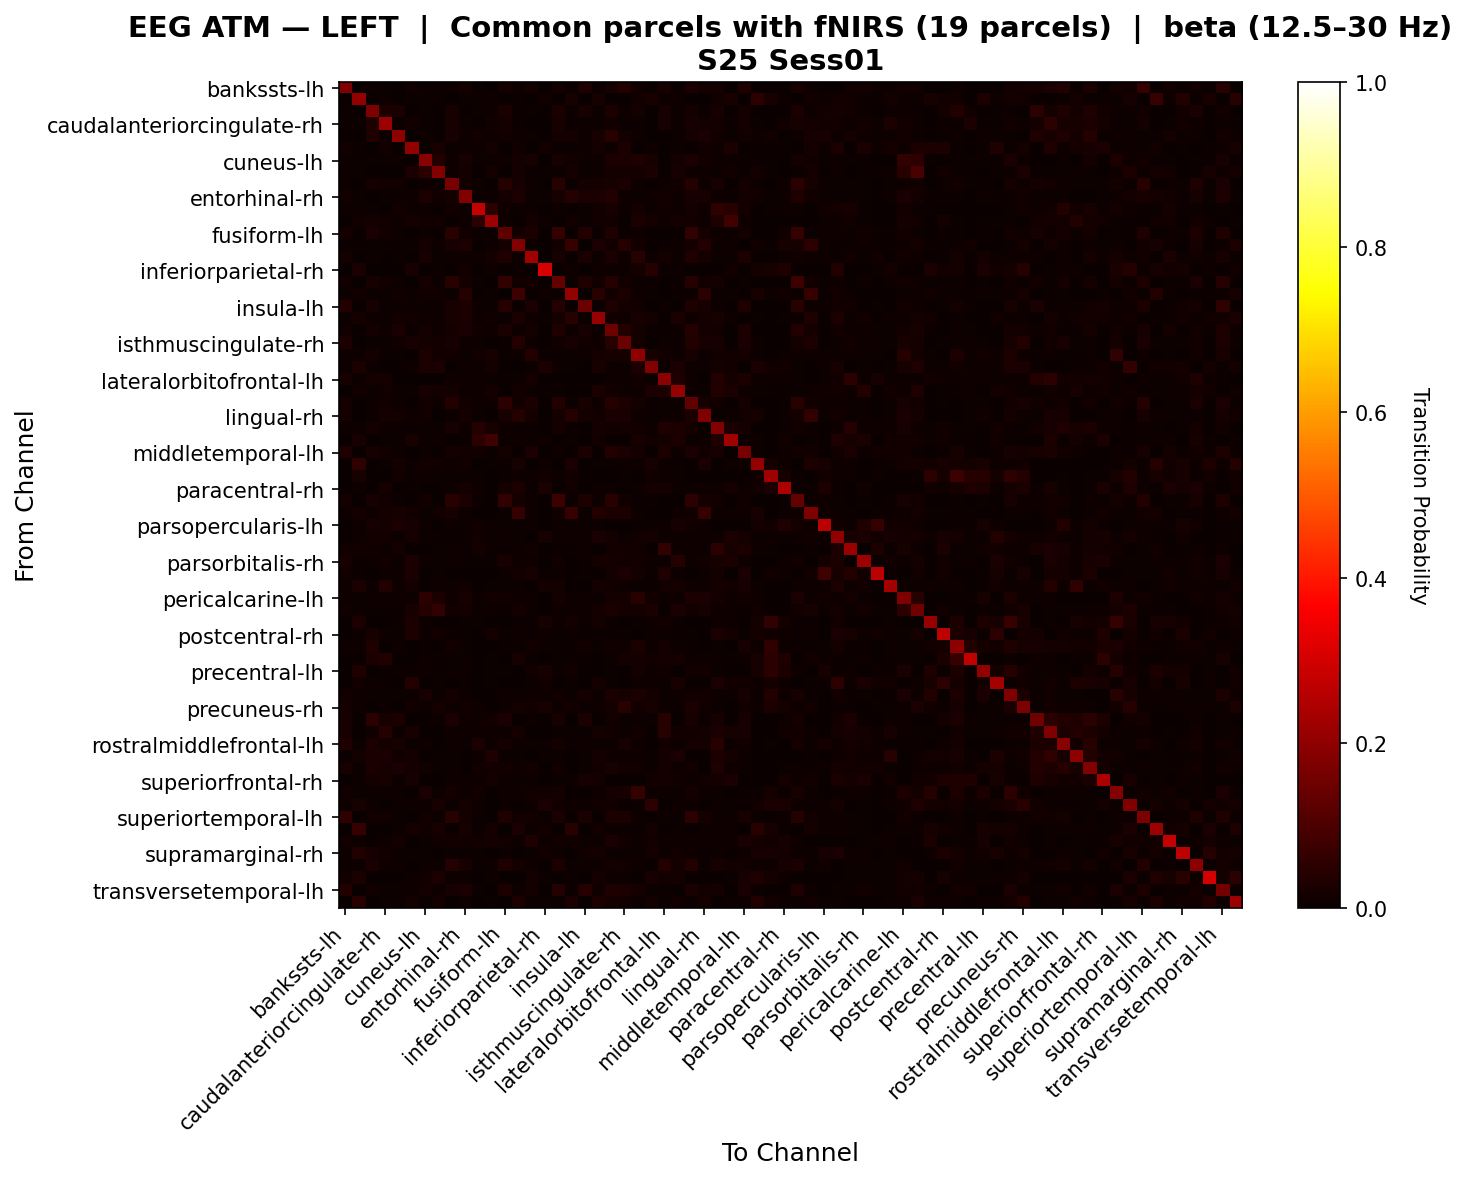

Values plotted in this chart, from the file beside it:
, bankssts-lh, bankssts-rh, caudalanteriorcingulate-lh, caudalanteriorcingulate-rh, caudalmiddlefrontal-lh, caudalmiddlefrontal-rh, cuneus-lh, cuneus-rh, entorhinal-lh, entorhinal-rh, frontalpole-lh, frontalpole-rh, fusiform-lh, fusiform-rh, inferiorparietal-lh, inferiorparietal-rh, inferiortemporal-lh, inferiortemporal-rh, insula-lh, insula-rh, isthmuscingulate-lh, isthmuscingulate-rh, lateraloccipital-lh
bankssts-lh, 0.174, 0.001338, 0.004797, 0.005363, 0.001071, 0.01177, 0.007802, 0.007632, 0.01067, 0.01649, 0.006542, 0.001744, 0.01906, 0.008415, 0.01919, 0.0005353, 0.01591, 0.006929, 0.03434, 0.003925, 0.02087, 0.03585, 0.01441
bankssts-rh, 0.001274, 0.2033, 0.0, 0.008677, 0.003566, 0.007407, 0.00917, 0.007313, 0.0, 0.005604, 0.009562, 0.01161, 0.0, 0.005906, 0.003807, 0.01409, 0.0002547, 0.01956, 0.0, 0.02063, 0.003566, 0.003566, 0.01272
caudalanteriorcingulate-lh, 0.004762, 0.0, 0.1738, 0.02959, 0.02588, 0.001984, 0.005338, 0.0, 0.02125, 0.001288, 0.006322, 0.01032, 0.02786, 0.006633, 0.008011, 0.0, 0.02787, 0.007625, 0.02034, 0.007524, 0.02986, 0.009388, 0.01762
caudalanteriorcingulate-rh, 0.005047, 0.00769, 0.03232, 0.2192, 0.007888, 0.01323, 0.007025, 0.0007357, 0.02231, 0.008337, 0.002516, 0.01188, 0.01701, 0.006732, 0.001748, 0.00227, 0.02028, 0.005063, 0.007935, 0.006353, 0.01559, 0.004439, 0.005483
caudalmiddlefrontal-lh, 0.001433, 0.003583, 0.03127, 0.009119, 0.1984, 0.003435, 0.0117, 0.0, 0.02033, 0.008779, 0.01261, 0.01074, 0.01184, 0.009979, 0.009795, 0.0007167, 0.01828, 0.01757, 0.007406, 0.02047, 0.04507, 0.01929, 0.009078
caudalmiddlefrontal-rh, 0.01429, 0.007104, 0.002296, 0.01548, 0.001786, 0.2032, 0.003927, 0.02327, 0.004664, 0.009578, 0.0103, 0.01793, 0.002806, 0.01519, 0.0, 0.01506, 0.004082, 0.007065, 0.008163, 0.01889, 0.01107, 0.02801, 0.002329
cuneus-lh, 0.00609, 0.007008, 0.004997, 0.007558, 0.008726, 0.002803, 0.1907, 0.03878, 0.008434, 0.02312, 0.00453, 0.01161, 0.01156, 0.01932, 0.0229, 0.0006007, 0.01985, 0.01348, 0.006007, 0.009018, 0.03113, 0.02679, 0.03442
cuneus-rh, 0.009743, 0.009231, 0.0, 0.001188, 0.0, 0.02507, 0.04764, 0.1835, 0.009506, 0.01629, 0.001426, 0.01696, 0.003565, 0.01566, 0.00592, 0.00774, 0.006654, 0.0166, 0.007367, 0.01075, 0.01828, 0.01901, 0.01761
entorhinal-lh, 0.01012, 0.0, 0.01794, 0.01544, 0.01402, 0.003746, 0.006451, 0.007432, 0.1642, 0.01356, 0.00906, 0.001486, 0.04208, 0.01978, 0.009193, 0.0, 0.04387, 0.004274, 0.01769, 0.01794, 0.02267, 0.02409, 0.01053
entorhinal-rh, 0.01526, 0.006035, 0.001775, 0.007576, 0.005768, 0.00944, 0.02421, 0.01283, 0.01695, 0.1834, 0.005359, 0.007156, 0.01583, 0.02893, 0.007188, 0.006966, 0.02175, 0.03998, 0.026, 0.02439, 0.03521, 0.01151, 0.005713
frontalpole-lh, 0.008791, 0.01072, 0.007038, 0.001768, 0.01194, 0.009536, 0.00484, 0.0008242, 0.01259, 0.007028, 0.2776, 0.04806, 0.01105, 0.003991, 0.00974, 0.0002747, 0.009416, 0.002318, 0.01141, 0.01243, 0.02158, 0.01039, 0.01781
frontalpole-rh, 0.002562, 0.01178, 0.01858, 0.01519, 0.009987, 0.01583, 0.01498, 0.01244, 0.002562, 0.006011, 0.05018, 0.2217, 0.01057, 0.003674, 0.01724, 0.006067, 0.0006406, 0.01304, 0.006538, 0.01385, 0.015, 0.001451, 0.02651
fusiform-lh, 0.01832, 0.0, 0.02381, 0.01252, 0.00958, 0.002501, 0.01071, 0.00327, 0.04588, 0.01447, 0.007792, 0.005579, 0.1286, 0.01598, 0.02769, 0.0, 0.06483, 0.002866, 0.03522, 0.006349, 0.03321, 0.006497, 0.009134
fusiform-rh, 0.007293, 0.006105, 0.005555, 0.005212, 0.005996, 0.01081, 0.01708, 0.009815, 0.02209, 0.02753, 0.003877, 0.003975, 0.01711, 0.1802, 0.008255, 0.001855, 0.01529, 0.06821, 0.000373, 0.02726, 0.01312, 0.04091, 0.01208
inferiorparietal-lh, 0.01826, 0.003464, 0.01093, 0.0007346, 0.01041, 0.0, 0.02246, 0.004045, 0.01152, 0.007926, 0.007845, 0.01756, 0.03181, 0.009803, 0.2249, 0.002204, 0.02213, 0.0, 0.0245, 0.008153, 0.02596, 0.008543, 0.04579
inferiorparietal-rh, 0.001098, 0.02667, 0.0, 0.00206, 0.0005488, 0.02081, 0.002744, 0.009381, 0.0, 0.01223, 0.0009628, 0.009112, 0.0, 0.00494, 0.002246, 0.3051, 0.0, 0.01022, 0.0, 0.008233, 0.007828, 0.006232, 0.01744
inferiortemporal-lh, 0.01441, 0.0006007, 0.02112, 0.01536, 0.01044, 0.00278, 0.01693, 0.005559, 0.04443, 0.01897, 0.006678, 0.0006949, 0.06062, 0.01407, 0.01495, 0.0, 0.1336, 0.006773, 0.0337, 0.01362, 0.04026, 0.01288, 0.005972
inferiortemporal-rh, 0.006091, 0.01484, 0.007505, 0.006315, 0.01192, 0.006288, 0.01442, 0.01332, 0.004826, 0.04111, 0.001448, 0.01023, 0.003182, 0.07743, 0.0004895, 0.00797, 0.009932, 0.2035, 0.002916, 0.04417, 0.01424, 0.02886, 0.01022
insula-lh, 0.03843, 0.0, 0.01957, 0.007141, 0.00647, 0.00934, 0.007323, 0.007881, 0.02186, 0.02773, 0.01064, 0.006856, 0.0397, 0.001168, 0.02622, 0.0, 0.03932, 0.002998, 0.1484, 0.006272, 0.03465, 0.01867, 0.01396
insula-rh, 0.004609, 0.01912, 0.007848, 0.005719, 0.01271, 0.01375, 0.008349, 0.008051, 0.02017, 0.02453, 0.009144, 0.0118, 0.006365, 0.02651, 0.007848, 0.004013, 0.01796, 0.04342, 0.006953, 0.2099, 0.01546, 0.01082, 0.02089
isthmuscingulate-lh, 0.01452, 0.002364, 0.01783, 0.009975, 0.02567, 0.006718, 0.01932, 0.009859, 0.01799, 0.02411, 0.01238, 0.009125, 0.02623, 0.0104, 0.01705, 0.002828, 0.0325, 0.008229, 0.02227, 0.009902, 0.1494, 0.03528, 0.01689
isthmuscingulate-rh, 0.02972, 0.002649, 0.006166, 0.003943, 0.01184, 0.0198, 0.01934, 0.01256, 0.02107, 0.009052, 0.006616, 0.001012, 0.005374, 0.03845, 0.009668, 0.003867, 0.01272, 0.02279, 0.01215, 0.009584, 0.04375, 0.1476, 0.01635
lateraloccipital-lh, 0.01044, 0.008466, 0.01739, 0.004364, 0.006182, 0.0006401, 0.02808, 0.01247, 0.01224, 0.004473, 0.01231, 0.01984, 0.006583, 0.01082, 0.03664, 0.006615, 0.007231, 0.008852, 0.01038, 0.01914, 0.01954, 0.0164, 0.1993
lateraloccipital-rh, 0.006077, 0.0284, 0.004477, 0.002867, 0.000913, 0.008747, 0.02456, 0.02673, 0.001178, 0.01131, 0.004241, 0.0173, 0.003063, 0.002631, 0.008246, 0.02642, 0.008011, 0.00539, 0.002828, 0.02124, 0.0106, 0.005645, 0.03098
lateralorbitofrontal-lh, 0.02251, 0.01109, 0.01631, 0.0191, 0.0, 0.0002116, 0.002919, 0.0, 0.01159, 0.01024, 0.009063, 0.007581, 0.005597, 0.004159, 0.01753, 0.003211, 0.00143, 0.0, 0.003809, 0.001481, 0.008887, 0.00961, 0.01438
lateralorbitofrontal-rh, 0.002818, 0.0149, 0.005935, 0.01398, 0.007284, 0.008768, 0.02063, 0.01788, 0.01614, 0.009335, 0.008885, 0.01659, 0.0006502, 0.01222, 0.009319, 0.004433, 0.006285, 0.003901, 0.0, 0.02957, 0.015, 0.007152, 0.01165
lingual-lh, 0.01789, 0.0, 0.009915, 0.01413, 0.01144, 0.003069, 0.01489, 0.009567, 0.03812, 0.0133, 0.01138, 0.008991, 0.05162, 0.01523, 0.02581, 0.0003358, 0.03756, 0.004361, 0.02286, 0.009013, 0.0394, 0.02973, 0.01805
lingual-rh, 0.0182, 0.002826, 0.006285, 0.01887, 0.01863, 0.01159, 0.01381, 0.0029, 0.0104, 0.0183, 0.007436, 0.002934, 0.02038, 0.04018, 0.01669, 0.0003768, 0.01565, 0.03917, 0.01865, 0.01359, 0.02399, 0.02503, 0.008552
medialorbitofrontal-lh, 0.01161, 0.008491, 0.01653, 0.01052, 0.007379, 0.00635, 0.007458, 0.004028, 0.01957, 0.01042, 0.04211, 0.02247, 0.01046, 0.006362, 0.006999, 0.001567, 0.01801, 0.006168, 0.003882, 0.01665, 0.01465, 0.01796, 0.0127
medialorbitofrontal-rh, 0.002588, 0.02274, 0.0, 0.005202, 0.004085, 0.02197, 0.00881, 0.01056, 0.00115, 0.006986, 0.04746, 0.07947, 0.006325, 0.008817, 0.007489, 0.008483, 0.0, 0.0108, 0.0, 0.01352, 0.0, 0.0, 0.01976
middletemporal-lh, 0.03245, 0.002706, 0.01985, 0.01544, 0.009196, 0.003563, 0.008094, 0.003341, 0.0186, 0.01413, 0.01237, 0.006738, 0.01739, 0.003786, 0.0242, 0.0009021, 0.0114, 0.00245, 0.0235, 0.00245, 0.03883, 0.02652, 0.01768
middletemporal-rh, 0.0, 0.05687, 0.0, 0.007375, 0.01652, 0.006006, 0.01268, 0.01252, 0.01118, 0.01526, 0.00059, 0.00413, 0.003915, 0.02166, 0.0, 0.01008, 0.002681, 0.02483, 0.0, 0.006006, 0.005765, 0.009383, 0.009145
paracentral-lh, 0.001109, 0.01999, 0.001848, 0.0, 0.01391, 0.006312, 0.0085, 0.004977, 0.004804, 0.005805, 0.005322, 0.001538, 0.007021, 0.008106, 0.005543, 0.01538, 0.005543, 0.01298, 0.0007391, 0.0, 0.001109, 0.004435, 0.003695
paracentral-rh, 0.003864, 0.007986, 0.003564, 0.01564, 0.00103, 0.006479, 0.0, 0.003606, 0.01133, 0.01713, 0.008832, 0.003091, 0.01571, 0.02842, 0.004637, 0.02409, 0.003606, 0.01446, 0.0, 0.008197, 0.005981, 0.0, 0.009291
parahippocampal-lh, 0.0165, 0.001656, 0.02025, 0.01534, 0.006045, 0.002756, 0.01256, 0.003678, 0.04297, 0.02587, 0.00562, 0.001181, 0.0619, 0.01882, 0.009848, 0.0, 0.07478, 0.007029, 0.0295, 0.008236, 0.04314, 0.01526, 0.007579
parahippocampal-rh, 0.008591, 0.01722, 0.01078, 0.01618, 0.02317, 0.01233, 0.007216, 0.01184, 0.02273, 0.01161, 0.001375, 0.0, 0.005498, 0.06749, 0.006186, 0.0003376, 0.01546, 0.0687, 0.005155, 0.03532, 0.02382, 0.02962, 0.01143
parsopercularis-lh, 0.003447, 0.009355, 0.02198, 0.01601, 0.02781, 0.02111, 0.008863, 0.0, 0.01108, 0.004431, 0.01244, 0.009117, 0.01108, 0.006647, 0.009847, 0.0, 0.009981, 0.004677, 0.005662, 0.006042, 0.001969, 0.002203, 0.005662
parsopercularis-rh, 0.0006477, 0.0106, 0.01458, 0.01292, 0.006101, 0.01869, 0.007356, 0.006968, 0.006948, 0.004801, 0.01191, 0.007556, 0.009967, 0.009455, 0.003698, 0.02096, 0.01113, 0.01117, 0.01166, 0.02717, 0.0179, 0.007356, 0.01386
parsorbitalis-lh, 0.01405, 0.01453, 0.014, 0.00885, 0.0169, 0.00348, 0.003549, 0.00406, 0.01159, 0.004179, 0.01618, 0.01067, 0.006322, 0.005408, 0.01398, 0.001229, 0.00464, 0.006273, 0.01131, 0.003687, 0.01338, 0.01423, 0.0143
parsorbitalis-rh, 0.01992, 0.007717, 0.009706, 0.01558, 0.006538, 0.0269, 0.009539, 0.006859, 0.01146, 0.00495, 0.005558, 0.00515, 0.02173, 0.009264, 0.007941, 0.001645, 0.01447, 0.003289, 0.005399, 0.01933, 0.0194, 0.01439, 0.01288
parstriangularis-lh, 0.01198, 0.004041, 0.003261, 0.008268, 0.01105, 0.02438, 0.0, 0.01089, 0.001335, 0.0, 0.001001, 0.001669, 0.007821, 0.01453, 0.02009, 0.004339, 0.004781, 0.003004, 0.007744, 0.0, 0.01683, 0.02516, 0.01717
parstriangularis-rh, 0.01059, 0.02567, 0.006554, 0.03871, 0.008465, 0.01666, 0.0, 0.01117, 0.007915, 0.01475, 0.002445, 0.00489, 0.006281, 0.006814, 0.001638, 0.01581, 0.01608, 0.001638, 0.002852, 0.01731, 0.0135, 0.008583, 0.007335
pericalcarine-lh, 0.01052, 0.007702, 0.008206, 0.009128, 0.009536, 0.008868, 0.04726, 0.02966, 0.01103, 0.02037, 0.009136, 0.01422, 0.01511, 0.009757, 0.01035, 0.00107, 0.01768, 0.00785, 0.01076, 0.00761, 0.01891, 0.01943, 0.0457
pericalcarine-rh, 0.01279, 0.009897, 0.005249, 0.006945, 0.006748, 0.02104, 0.04206, 0.0607, 0.01294, 0.01648, 0.005249, 0.0117, 0.006865, 0.01668, 0.008345, 0.001003, 0.0115, 0.008078, 0.008725, 0.01887, 0.02574, 0.01906, 0.01744
postcentral-lh, 0.001573, 0.02741, 0.0, 0.0006293, 0.005382, 0.02832, 0.008811, 0.0006515, 0.000944, 0.007, 0.006752, 0.003158, 0.0, 0.007022, 0.004405, 0.0214, 0.008496, 0.01891, 0.004405, 0.01762, 0.008496, 0.0006293, 0.007552
postcentral-rh, 0.0, 0.0116, 0.02122, 0.01052, 0.006246, 0.02919, 0.003945, 0.01456, 0.006173, 0.004605, 0.0009862, 0.01669, 0.007407, 0.01028, 0.004198, 0.0097, 0.00642, 0.008145, 0.005675, 0.004198, 0.0065, 0.007403, 0.001235
posteriorcingulate-lh, 0.008187, 0.008711, 0.0336, 0.002885, 0.00972, 0.003512, 0.006348, 0.003232, 0.01251, 0.004291, 0.003256, 0.00378, 0.00406, 0.006575, 0.01248, 0.008054, 0.007554, 0.004438, 0.01247, 0.005837, 0.012, 0.01074, 0.02776
posteriorcingulate-rh, 0.0006743, 0.0, 0.02778, 0.03579, 0.003467, 0.0003912, 0.0104, 0.003912, 0.00708, 0.005394, 0.00313, 0.004046, 0.0, 0.02023, 0.007459, 0.0, 0.006743, 0.008766, 0.005394, 0.0, 0.009777, 0.01767, 0.01784
precentral-lh, 0.000753, 0.03365, 0.003514, 0.004518, 0.0113, 0.006704, 0.008785, 0.004487, 0.008785, 0.01079, 0.001004, 0.007345, 0.004518, 0.003205, 0.01531, 0.0233, 0.005773, 0.01378, 0.003514, 0.0, 0.006024, 0.003263, 0.01613
precentral-rh, 0.0, 0.01267, 0.009742, 0.006538, 0.003481, 0.03637, 0.003315, 0.008564, 0.00105, 0.007182, 0.0, 0.007348, 0.0, 0.001455, 0.006132, 0.0118, 0.001381, 0.007735, 0.001657, 0.01923, 0.004438, 0.001934, 0.01171
precuneus-lh, 0.01244, 0.01118, 0.00431, 0.009556, 0.006285, 0.005779, 0.02067, 0.006729, 0.01734, 0.009413, 0.002743, 0.003818, 0.01038, 0.005803, 0.009731, 0.008056, 0.01239, 0.006495, 0.01718, 0.006136, 0.0236, 0.02019, 0.0281
precuneus-rh, 0.01616, 0.009232, 0.0, 0.006099, 0.003643, 0.01359, 0.007352, 0.01783, 0.009986, 0.01306, 0.01047, 0.002907, 0.01019, 0.0179, 0.0133, 0.02245, 0.0101, 0.01471, 0.005793, 0.009169, 0.01852, 0.04548, 0.0142
rostralanteriorcingulate-lh, 0.02065, 0.0005784, 0.04962, 0.02188, 0.02768, 0.0007459, 0.003232, 0.005719, 0.02525, 0.008286, 0.009767, 0.01226, 0.0251, 0.0, 0.009508, 0.0002892, 0.02266, 0.0, 0.0272, 0.001076, 0.01559, 0.005251, 0.007727
rostralanteriorcingulate-rh, 0.02018, 0.00154, 0.01395, 0.04115, 0.009018, 0.02313, 0.0, 0.003826, 0.01081, 0.006376, 0.009043, 0.009465, 0.007826, 0.01605, 0.0026, 0.002823, 0.004174, 0.005647, 0.00462, 0.01777, 0.01341, 0.0115, 0.01269
rostralmiddlefrontal-lh, 0.03331, 0.005336, 0.02923, 0.01861, 0.02266, 0.006593, 0.009602, 0.003249, 0.008495, 0.00453, 0.02544, 0.008829, 0.01821, 0.008591, 0.01079, 0.004055, 0.01714, 0.006438, 0.009719, 0.00668, 0.008556, 0.02078, 0.008585
rostralmiddlefrontal-rh, 0.006274, 0.01933, 0.02411, 0.02399, 0.01313, 0.01829, 0.003689, 0.01026, 0.00655, 0.0, 0.01023, 0.03346, 0.007782, 0.005915, 0.001247, 0.006124, 0.004638, 0.0, 0.005019, 0.01724, 0.008701, 0.007842, 0.008334
superiorfrontal-lh, 0.02155, 0.005622, 0.02776, 0.02105, 0.02435, 0.01673, 0.01357, 0.005383, 0.00994, 0.003313, 0.01397, 0.01234, 0.01292, 0.008075, 0.01184, 0.001274, 0.01558, 0.0, 0.01161, 0.01468, 0.01959, 0.01284, 0.01422
superiorfrontal-rh, 0.003022, 0.01048, 0.01626, 0.02076, 0.004408, 0.02085, 0.0, 0.001679, 0.007832, 0.006716, 0.008101, 0.01601, 0.006716, 0.006933, 0.009955, 0.001277, 0.007307, 0.008172, 0.01958, 0.01668, 0.001102, 0.0, 0.002795
superiorparietal-lh, 0.0141, 0.004836, 0.008451, 0.005474, 0.01163, 0.003684, 0.02441, 0.00601, 0.018, 0.006752, 0.01185, 0.00365, 0.008736, 0.008485, 0.01554, 0.01508, 0.01849, 0.002532, 0.002931, 0.00853, 0.01903, 0.02117, 0.06358
superiorparietal-rh, 0.01134, 0.02295, 0.01051, 0.003883, 0.007919, 0.008885, 0.009317, 0.02023, 0.007604, 0.01627, 0.008519, 0.003507, 0.00891, 0.002389, 0.009317, 0.0243, 0.01365, 0.01072, 0.0103, 0.01212, 0.01175, 0.003416, 0.005017
... 8 more rows
